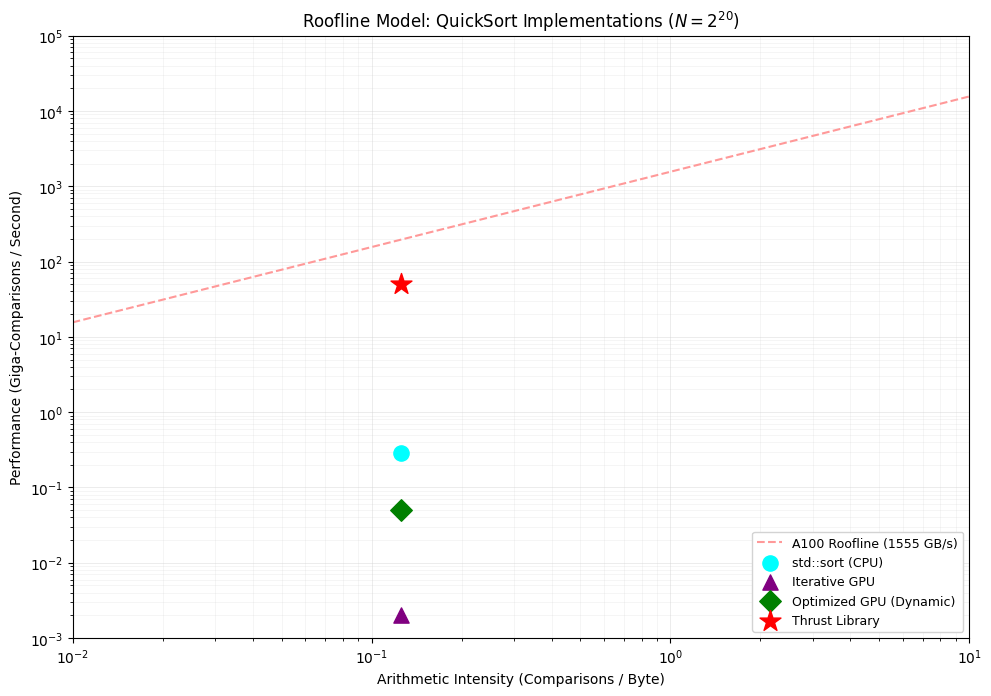

Write Python code to recreate this figure.
import matplotlib.pyplot as plt
import numpy as np

# =====================================================================
# 1. HARDWARE SPECIFICATIONS (UPDATED)
# =====================================================================
PEAK_BANDWIDTH_GBPS = 1555.0    
PEAK_COMPUTE_GOPS = 19500.0    

# =====================================================================
# 2. YOUR ALGORITHM DATA (N = 2^20)
# =====================================================================
stages = {
    "std::sort (CPU)":            {"ai": 0.125, "perf": 0.288, "color": "cyan", "marker": "o", "size": 120},
    "Iterative GPU":              {"ai": 0.125, "perf": 0.002, "color": "purple", "marker": "^", "size": 120},
    "Optimized GPU (Dynamic)":    {"ai": 0.125, "perf": 0.051, "color": "green", "marker": "D", "size": 120},
    "Thrust Library":             {"ai": 0.125, "perf": 49.90, "color": "red", "marker": "*", "size": 250}
}

# =====================================================================
# 3. PLOT GENERATION
# =====================================================================
ai_values = np.logspace(-2, 2, 500)

y_memory_bound = ai_values * PEAK_BANDWIDTH_GBPS
y_compute_bound = np.full_like(ai_values, PEAK_COMPUTE_GOPS)
y_roof = np.minimum(y_memory_bound, y_compute_bound)

plt.figure(figsize=(10, 7), dpi=300)
plt.style.use('default')

# Plot the Updated GPU Roofline
plt.plot(ai_values, y_roof, color='#ff9999', linestyle='--', linewidth=1.5, label='A100 Roofline (1555 GB/s)')

# Plot your data points
for name, data in stages.items():
    plt.scatter(data["ai"], data["perf"], color=data["color"], marker=data["marker"], 
                s=data["size"], zorder=5, label=name)

# Formatting the chart
plt.xscale('log', base=10)
plt.yscale('log', base=10)

plt.title('Roofline Model: QuickSort Implementations ($N=2^{20}$)', fontsize=12)
plt.xlabel('Arithmetic Intensity (Comparisons / Byte)', fontsize=10)
plt.ylabel('Performance (Giga-Comparisons / Second)', fontsize=10)

# Y-limits adjusted
plt.xlim(10**-2, 10**1) 
plt.ylim(10**-3, 10**5)   

# Faint grids matching the image style
plt.grid(True, which="major", ls="-", color='lightgrey', alpha=0.6, linewidth=0.5)
plt.grid(True, which="minor", ls="-", color='lightgrey', alpha=0.3, linewidth=0.5)

plt.legend(loc='lower right', fontsize=9, framealpha=1.0, edgecolor='lightgrey')

plt.tight_layout()
plt.savefig('QuickSort_Roofline.png')
print("Saved successfully as 'QuickSort_Roofline.png'")
